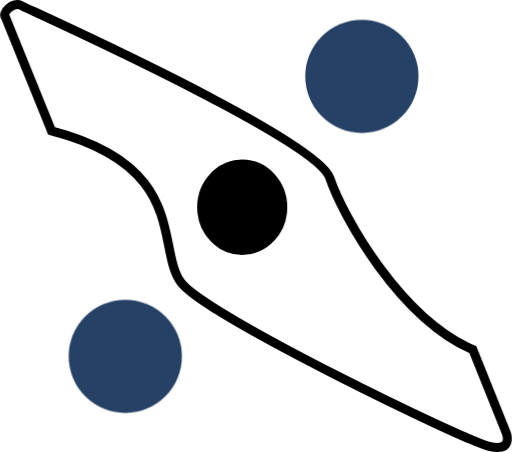
t = 0.00 s
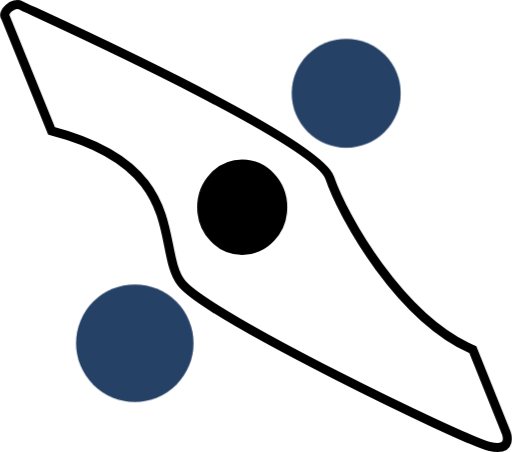
t = 0.75 s
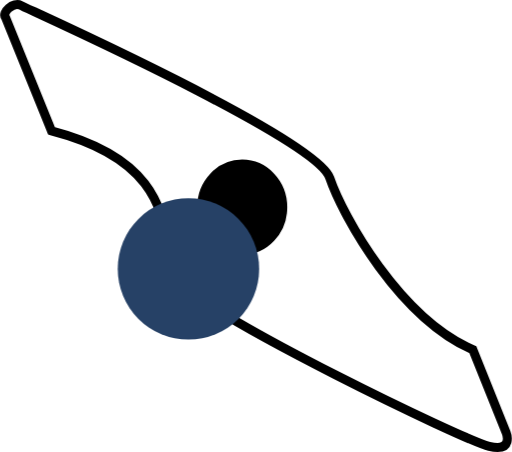
t = 2.25 s
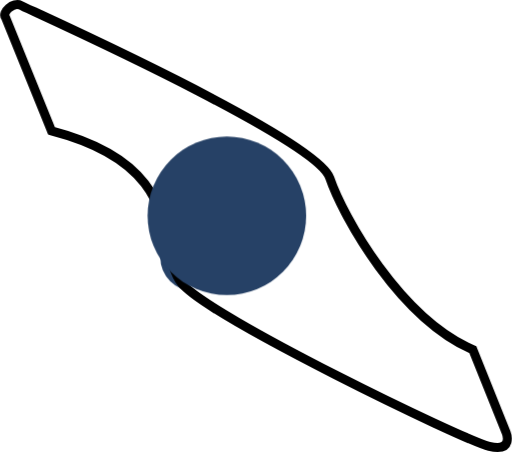
t = 3.00 s
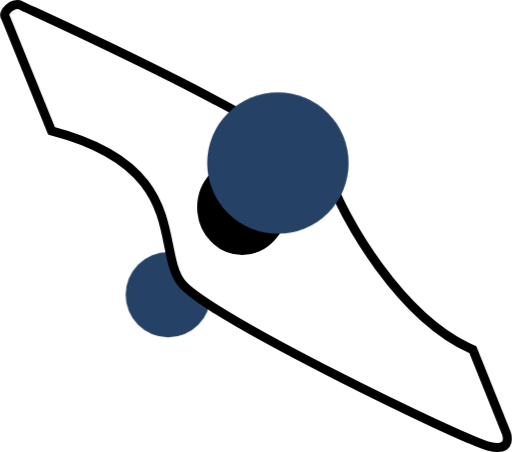
t = 3.75 s
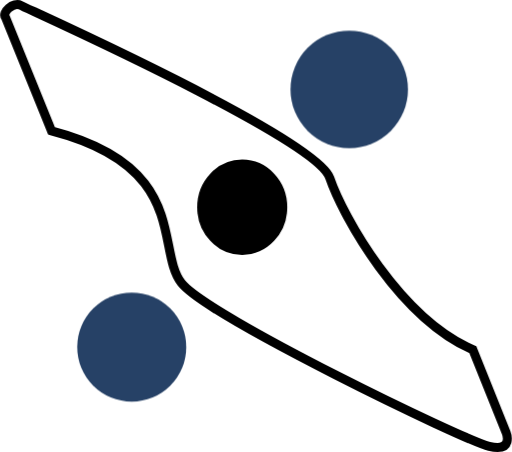
t = 5.25 s

The animated SVG that drew these frames (rendered in a browser with its animation timeline set to each time). Animation: 2 CSS @keyframes rules; one cycle of 6.00 s, repeats indefinitely.

<svg id="Layer_1" data-name="Layer 1" xmlns="http://www.w3.org/2000/svg" viewBox="0 0 1072.85 947.7">
<defs>
<style>
.cls-1{fill:#fff;}
.cls-1,.cls-2{stroke:#000;stroke-miterlimit:10;stroke-width:19px;}
.cls-3{fill:#264166;}
.back{
    animation: backorbit 6s infinite;
}
.front{
    animation:frontorbit 6s infinite;
}

@keyframes frontorbit {
    0%{
        transform:translateX(0) translateY(0);
        animation-timing-function:ease-in;
    }

    50%{
        transform:translateX(108px) translateY(-593.5px) scale(1.4);
        animation-timing-function:ease-out;
    }

    100%{
        transform:translateX(496px) translateY(-587px);
        animation-timing-function:ease-out;
    }
}

@keyframes backorbit {
    0%{
        transform:translateX(0) translateY(0);
        animation-timing-function:ease-in;
    }

    50%{
        transform:translateX(-48px) translateY(443.5px) scale(.6);
         animation-timing-function:ease-out;
    }

    100%{
        transform:translateX(-496px) translateY(587px);
         animation-timing-function:ease-out;
    }
}
</style>
</defs>
<circle class="cls-3 back" cx="758.39" cy="160.03" r="118.72"/>
<g class="mic">
<path class="cls-1" d="M11.57,37.25C2,26.25,28,3,43.08,11.25S662.31,289.3,691,372.86,839,667.38,991,733.14l69.87,174s16.43,41.1-35.62,28.77S434.86,663.3,380.06,593.44s17.81-243.85-272.6-319.21Z"/>
<ellipse class="cls-2" cx="507.46" cy="434.5" rx="84.93" ry="90.41"/>
</g>
<circle class="cls-3 front" cx="262.39" cy="747.03" r="118.72"/>
</svg>